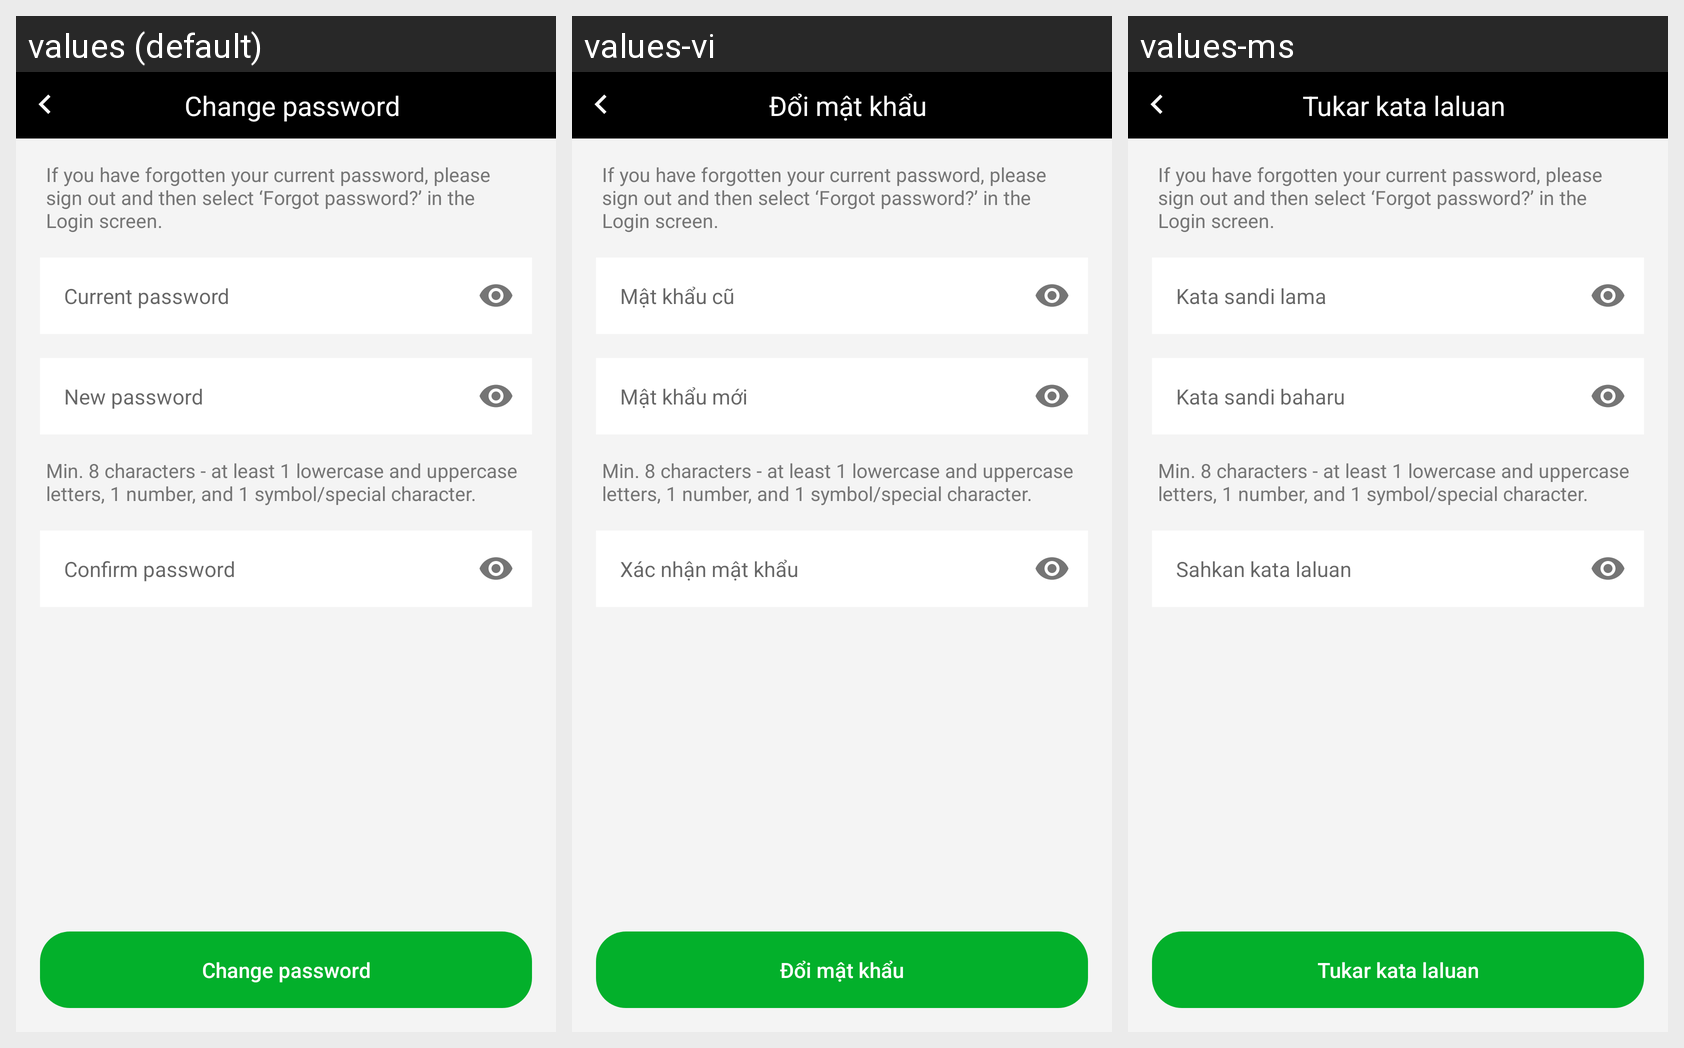

The Android screen above is rendered under several locales of the same app. Produce the string resources it draws, with the default and per-locale values.
Android screen res/layout/activity_change_password_setting.xml rendered under 3 locales, left to right: values (default), values-vi, values-ms. Device: Nexus 5 (rendered at 1080×1920; each locale shown at half size, 540×960, under a caption strip naming it); theme ActivityThemeAnimLeftRight.
Other locales in the repository, not shown: values-hi-rIN, values-in, values-zh.
Strings drawn on this screen, with the default value and each locale's value (text and hints the layout hard-codes, and strings that could not be matched under every locale, appear in the picture but are not listed):

setting_change_password
  values: Change password
  values-vi: Đổi mật khẩu
  values-ms: Tukar kata laluan

changepassword_forgetten_your_password
  values: If you have forgotten your current password, please sign out and then select ‘Forgot password?’ in the Login screen.
  values-vi: If you have forgotten your current password, please sign out and then select ‘Forgot password?’ in the Login screen.
  values-ms: If you have forgotten your current password, please sign out and then select ‘Forgot password?’ in the Login screen.

changepassword_old_password
  values: Current password
  values-vi: Mật khẩu cũ
  values-ms: Kata sandi lama

changepassword_new_password
  values: New password
  values-vi: Mật khẩu mới
  values-ms: Kata sandi baharu

changepassword_special_charcter_password
  values: Min. 8 characters - at least 1 lowercase and uppercase letters, 1 number, and 1 symbol/special character.
  values-vi: Min. 8 characters - at least 1 lowercase and uppercase letters, 1 number, and 1 symbol/special character.
  values-ms: Min. 8 characters - at least 1 lowercase and uppercase letters, 1 number, and 1 symbol/special character.

changepassword_confirm_password
  values: Confirm password
  values-vi: Xác nhận mật khẩu
  values-ms: Sahkan kata laluan
